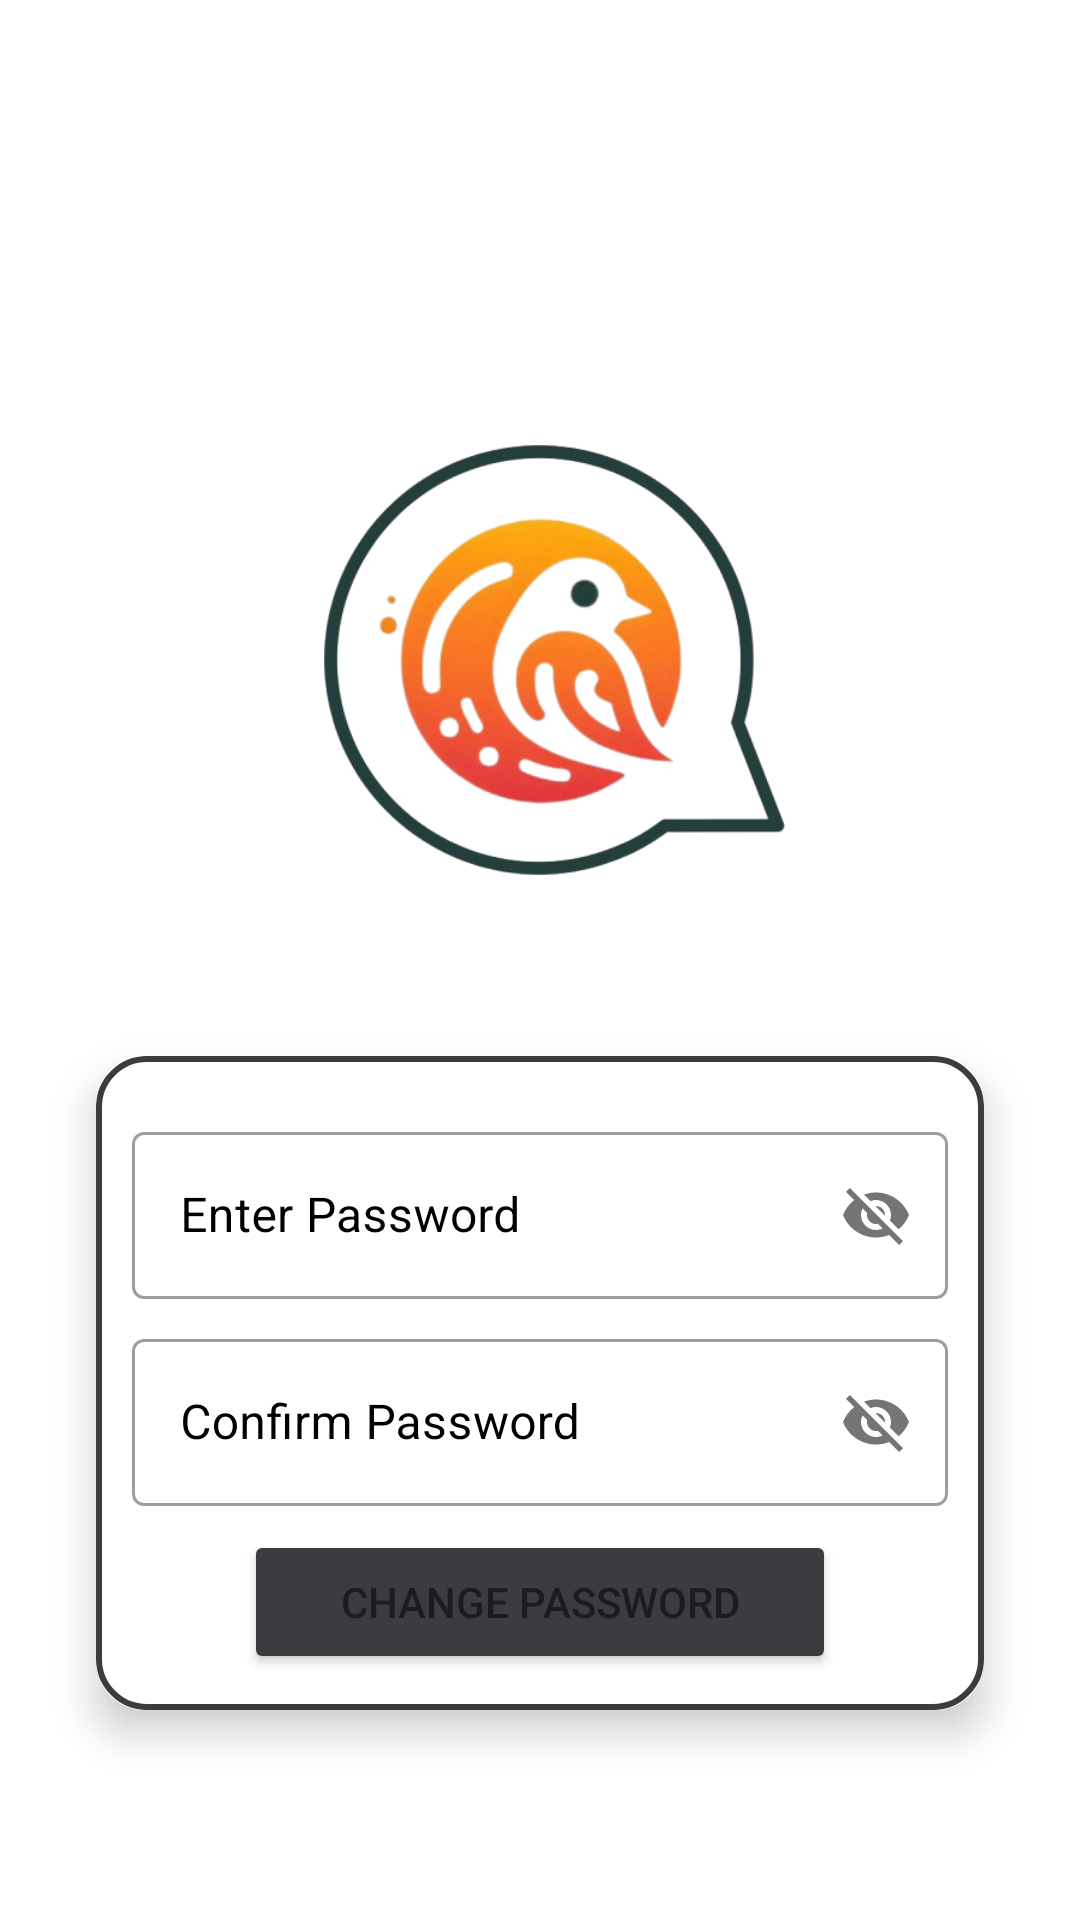

Write the Android layout XML for this screen, with the resource values it uses.
<!-- AndroidManifest.xml: application theme Theme.Duta -->
<!-- res/layout/activity_change_password.xml -->
<?xml version="1.0" encoding="utf-8"?>
<androidx.constraintlayout.widget.ConstraintLayout xmlns:android="http://schemas.android.com/apk/res/android"
    xmlns:app="http://schemas.android.com/apk/res-auto"
    xmlns:tools="http://schemas.android.com/tools"
    android:layout_width="match_parent"
    android:layout_height="match_parent"
    android:id="@+id/rootChat"
    android:background="@color/white"
    android:fitsSystemWindows="true"
    tools:context=".password.ChangePasswordActivity">

    <include
        layout="@layout/custom_progressbar"
        android:id="@+id/progressBar"
        android:visibility="gone"/>

    <ImageView
        android:id="@+id/ivProfile"
        android:layout_width="200dp"
        android:layout_height="200dp"
        android:layout_marginTop="120dp"
        android:src="@drawable/icon"
        app:layout_constraintEnd_toEndOf="parent"
        app:layout_constraintHorizontal_bias="0.498"
        app:layout_constraintStart_toStartOf="parent"
        app:layout_constraintTop_toTopOf="parent" />

    <androidx.cardview.widget.CardView
        android:layout_width="match_parent"
        android:layout_height="wrap_content"
        android:layout_margin="32dp"
        app:cardCornerRadius="16dp"
        app:cardElevation="8dp"
        app:layout_constraintEnd_toEndOf="parent"
        app:layout_constraintStart_toStartOf="parent"
        app:layout_constraintTop_toBottomOf="@+id/ivProfile">

        <LinearLayout
            android:layout_width="match_parent"
            android:layout_height="match_parent"
            android:background="@drawable/card_border"
            android:gravity="center"
            android:orientation="vertical"
            android:padding="12dp">


            <com.google.android.material.textfield.TextInputLayout
                style="@style/Widget.MaterialComponents.TextInputLayout.OutlinedBox"
                android:layout_width="match_parent"
                android:layout_height="match_parent"
                android:layout_marginTop="8dp"
                android:textColorHint="@color/black"
                app:passwordToggleEnabled="true">

                <com.google.android.material.textfield.TextInputEditText
                    android:id="@+id/etPassword"
                    android:layout_width="match_parent"
                    android:layout_height="wrap_content"
                    android:hint="@string/enter_password" />
            </com.google.android.material.textfield.TextInputLayout>


            <com.google.android.material.textfield.TextInputLayout
                style="@style/Widget.MaterialComponents.TextInputLayout.OutlinedBox"
                android:layout_width="match_parent"
                android:layout_height="match_parent"
                android:layout_marginTop="8dp"
                android:textColorHint="@color/black"
                app:passwordToggleEnabled="true">

                <com.google.android.material.textfield.TextInputEditText
                    android:id="@+id/etConfirmPassword"
                    android:layout_width="match_parent"
                    android:layout_height="wrap_content"
                    android:hint="@string/confirm_password" />
            </com.google.android.material.textfield.TextInputLayout>

            <Button
                android:id="@+id/btnChangePassword"
                android:layout_width="wrap_content"
                android:layout_height="wrap_content"
                android:layout_marginTop="8dp"
                android:backgroundTint="@color/colorPrimaryDark"
                android:onClick="btnChangePasswordClick"
                android:paddingLeft="32dp"
                android:paddingRight="32dp"
                android:text="@string/change_password" />


        </LinearLayout>
    </androidx.cardview.widget.CardView>

</androidx.constraintlayout.widget.ConstraintLayout>
<!-- res/layout/custom_progressbar.xml (included above) -->
<?xml version="1.0" encoding="utf-8"?>
<androidx.cardview.widget.CardView xmlns:android="http://schemas.android.com/apk/res/android"
    xmlns:app="http://schemas.android.com/apk/res-auto"
    android:layout_width="match_parent"
    android:layout_height="match_parent"
    android:background="#33FFFFFF"
    app:cardElevation="16dp" >

    <LinearLayout
        android:layout_width="match_parent"
        android:layout_height="match_parent"
        android:gravity="center"
        android:orientation="vertical">

        <ProgressBar
            android:id="@+id/progressBar"
            style="?android:attr/progressBarStyle"
            android:layout_width="wrap_content"
            android:layout_height="wrap_content" />

        <TextView
            android:id="@+id/tvProgrssbar"
            android:layout_width="wrap_content"
            android:layout_height="wrap_content"
            android:layout_marginTop="8dp"
            android:text="@string/loading"
            android:textAppearance="@style/TextAppearance.AppCompat.Medium"
            android:textColor="@color/colorPrimaryDark"
            android:textStyle="bold" />
    </LinearLayout>
</androidx.cardview.widget.CardView>
<!-- resources referenced by this layout -->
<resources>
  <color name="black">#000</color>
  <color name="colorPrimaryDark">#3D3B40</color>
  <color name="white">#fff</color>
  <!-- drawable card_border (drawable) -->
  <?xml version="1.0" encoding="utf-8"?>
  <shape xmlns:android="http://schemas.android.com/apk/res/android" android:shape="rectangle">
   <stroke android:width="2dp" android:color="@color/colorPrimaryDark"/>
      <corners android:radius="16dp"/>
  </shape>
  <!-- drawable icon: png bitmap (drawable, 129447 bytes) -->
  <string name="change_password">Change Password</string>
  <string name="confirm_password">Confirm Password</string>
  <string name="enter_password">Enter Password</string>
  <string name="loading">Please wait...</string>
  <style name="Theme.Duta" parent="Base.Theme.Duta" />
  <style name="Base.Theme.Duta" parent="Theme.Material3.DayNight.NoActionBar">
          
          <item name="colorPrimary">@color/colorPrimary</item>
          <item name="colorPrimaryVariant">@color/colorPrimaryDark</item>
          <item name="colorSecondary">@color/colorAccent</item>
          <item name="color">@color/white</item>
          <item name="colorOnBackground">@color/black</item>
          <item name="colorSurface">@color/chat_background</item>
          <item name="colorOnSurface">@color/black</item>
      </style>
  <color name="colorPrimary">#525CEB</color>
  <color name="colorAccent">#BFCFE7</color>
  <color name="chat_background">#F8EDFF</color>
</resources>
